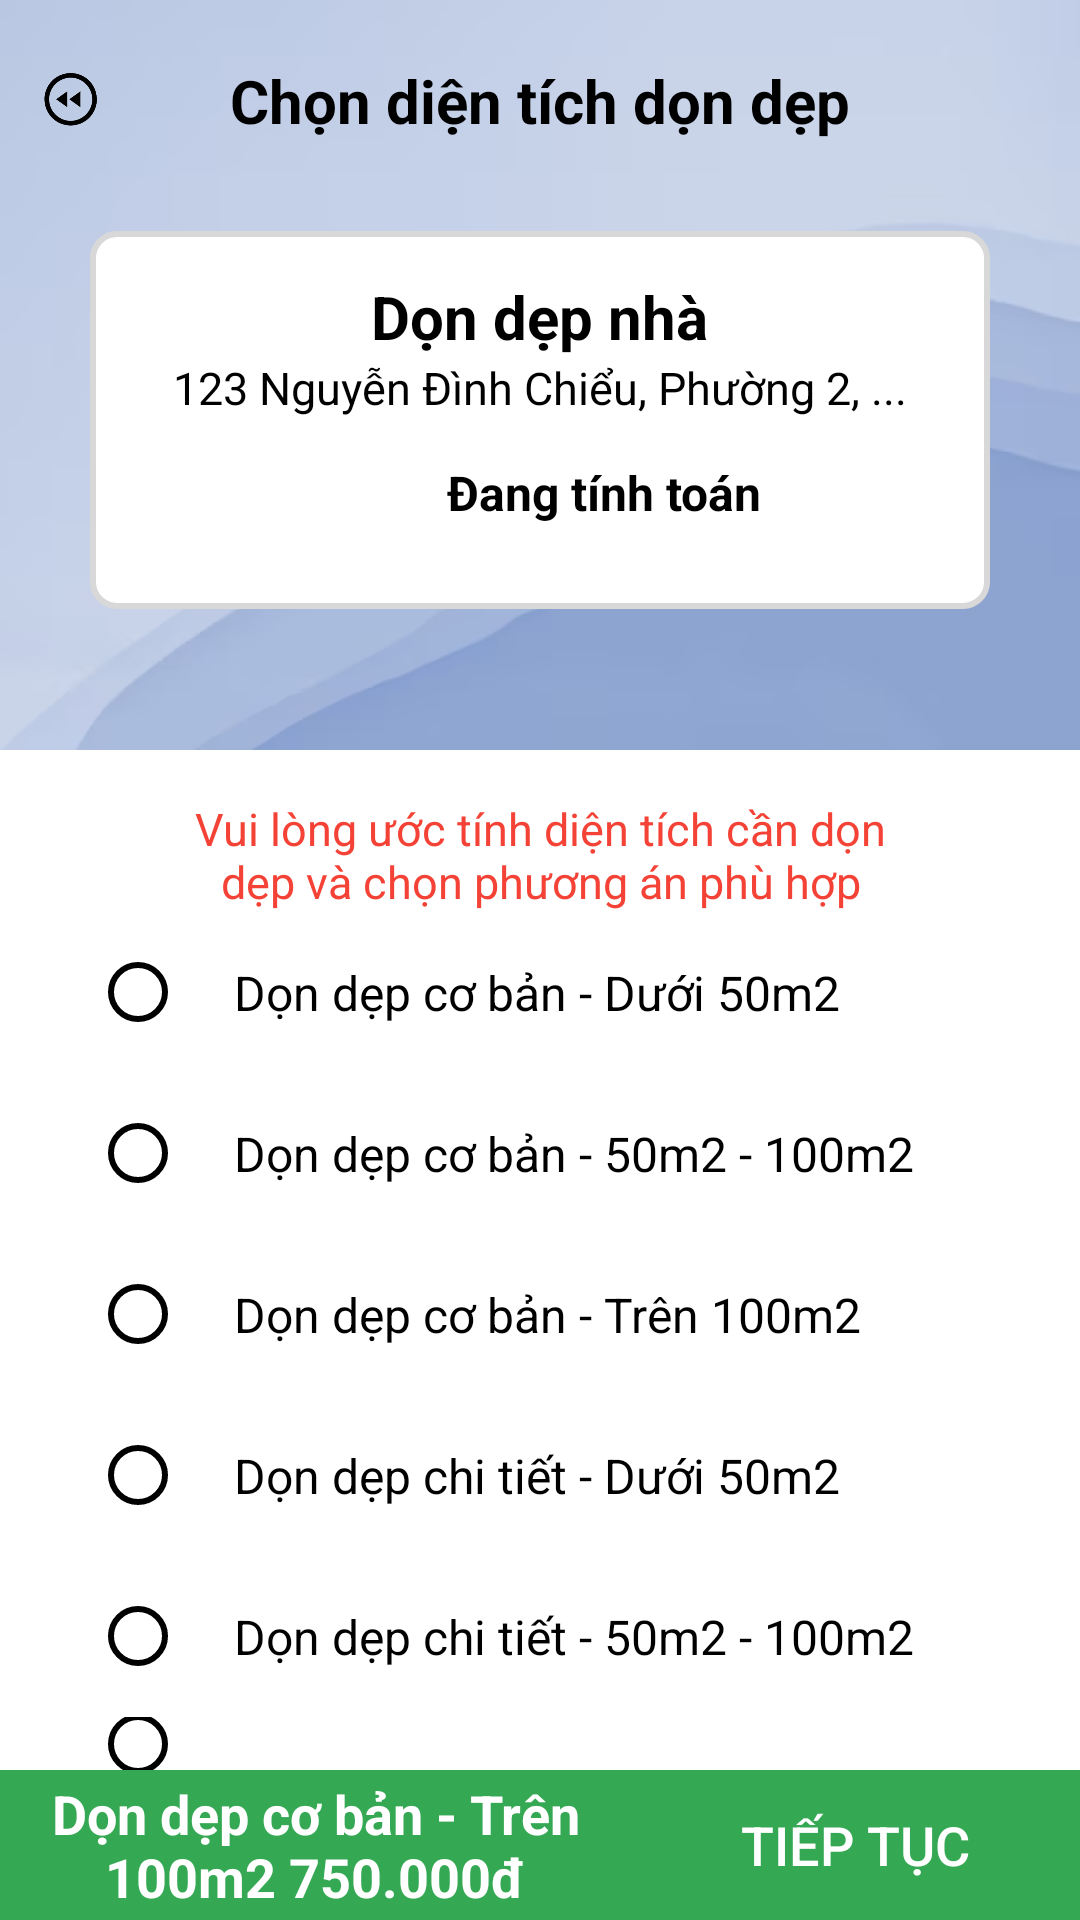

This screen was rendered from an Android layout file. Write that file and the resources it references.
<!-- AndroidManifest.xml: application theme Theme.HappyHomes -->
<!-- res/layout/activity_service.xml -->
<LinearLayout xmlns:android="http://schemas.android.com/apk/res/android"
    xmlns:app="http://schemas.android.com/apk/res-auto"
    xmlns:tools="http://schemas.android.com/tools"
    android:layout_width="match_parent"
    android:layout_height="match_parent"
    android:orientation="vertical"
    android:background="@color/white"
    tools:context=".Customer.ServiceActivity">

    <LinearLayout
        android:layout_width="match_parent"
        android:layout_height="250dp"
        android:orientation="vertical"
        android:background="@drawable/anhnen">

        <androidx.constraintlayout.widget.ConstraintLayout
            android:layout_width="match_parent"
            android:layout_height="wrap_content"
            android:layout_marginTop="20dp">

            <ImageView
                android:id="@+id/btnback"
                android:layout_width="20dp"
                android:layout_height="20dp"
                android:src="@drawable/icon_back"

                app:layout_constraintBottom_toBottomOf="parent"
                app:layout_constraintEnd_toEndOf="parent"
                app:layout_constraintHorizontal_bias="0.04"
                app:layout_constraintStart_toStartOf="parent"
                app:layout_constraintTop_toTopOf="parent"
                app:layout_constraintVertical_bias="0.428" />

            <TextView
                android:id="@+id/textView"
                android:layout_width="wrap_content"
                android:layout_height="wrap_content"
                android:layout_gravity="center"
                android:text="Chọn diện tích dọn dẹp"
                android:textColor="@color/black"
                android:textSize="20dp"
                android:textStyle="bold"
                app:layout_constraintBottom_toBottomOf="parent"
                app:layout_constraintEnd_toEndOf="parent"
                app:layout_constraintStart_toStartOf="parent"
                app:layout_constraintTop_toTopOf="parent" />

        </androidx.constraintlayout.widget.ConstraintLayout>

        <LinearLayout
            android:layout_width="300dp"
            android:layout_height="126dp"
            android:layout_gravity="center"
            android:layout_marginTop="30dp"
            android:background="@drawable/border_background_vien"
            android:orientation="vertical"
            android:paddingTop="10dp">

            <TextView
                android:id="@+id/txtServicename"
                android:layout_width="wrap_content"
                android:layout_height="wrap_content"
                android:layout_gravity="center"
                android:text="Dọn dẹp nhà"
                android:textColor="@color/black"
                android:textSize="20sp"
                android:textStyle="bold"
                android:layout_marginTop="5dp"/>

            <TextView
                android:id="@+id/address"
                android:layout_width="wrap_content"
                android:layout_height="wrap_content"
                android:layout_gravity="center"
                android:text="123 Nguyễn Đình Chiểu, Phường 2, ..."
                android:textColor="@color/black"
                android:textSize="15sp" />

            

            <LinearLayout
                android:layout_width="match_parent"
                android:layout_height="wrap_content"
                android:layout_gravity="center"
                android:gravity="center"

                android:orientation="horizontal"> 

                <ImageView
                    android:layout_width="40dp"
                    android:layout_height="40dp"
                    android:src="@drawable/icon_money_48" />

                <TextView
                    android:id="@+id/txtPrice"
                    android:layout_width="wrap_content"
                    android:layout_height="wrap_content"
                    android:layout_marginLeft="3dp"
                    android:layout_marginTop="5dp"
                    android:text="Đang tính toán"
                    android:textColor="@color/black"
                    android:textSize="16sp"
                    android:textStyle="bold" />

            </LinearLayout>
        </LinearLayout>

    </LinearLayout>

    <LinearLayout
        android:layout_width="match_parent"
        android:layout_height="match_parent"
        android:orientation="vertical">
        <TextView
            android:paddingTop="16dp"
            android:layout_width="250dp"
            android:layout_height="wrap_content"
            android:text="Vui lòng ước tính diện tích cần dọn dẹp và chọn phương án phù hợp"
            android:textColor="#F44336"
            android:textSize="15sp"
            android:layout_gravity="center"
            android:gravity="center" />
        <RadioGroup
            android:id="@+id/durationRadioGroup"
            android:layout_width="match_parent"
            android:layout_height="0dp"
            android:layout_weight="1"
            android:orientation="vertical"
            android:layout_marginLeft="30dp">

            <RadioButton
                android:id="@+id/radioTwoHours"
                android:layout_width="match_parent"
                android:layout_height="wrap_content"
                android:padding="16dp"
                android:text="Dọn dẹp cơ bản - Dưới 50m2"
                android:textSize="16sp"
                android:textColor="@color/black"
                android:buttonTint="@color/black"
                android:background="?attr/selectableItemBackground"
                android:drawablePadding="8dp" />
            <RadioButton
                android:id="@+id/radioThreeHours"
                android:layout_width="match_parent"
                android:layout_height="wrap_content"
                android:padding="16dp"
                android:text="Dọn dẹp cơ bản - 50m2 - 100m2"
                android:textSize="16sp"
                android:textColor="@color/black"
                android:buttonTint="@color/black"
                android:background="?attr/selectableItemBackground"
                android:drawablePadding="8dp" />

            <RadioButton
                android:id="@+id/radioFourHours"
                android:layout_width="match_parent"
                android:layout_height="wrap_content"
                android:padding="16dp"
                android:text="Dọn dẹp cơ bản - Trên 100m2"
                android:textSize="16sp"
                android:textColor="@color/black"
                android:buttonTint="@color/black"
                android:background="?attr/selectableItemBackground"
                android:drawablePadding="8dp" />
            <RadioButton
                android:id="@+id/radioFiveHours"
                android:layout_width="match_parent"
                android:layout_height="wrap_content"
                android:padding="16dp"
                android:text="Dọn dẹp chi tiết - Dưới 50m2"
                android:textSize="16sp"
                android:textColor="@color/black"
                android:buttonTint="@color/black"
                android:background="?attr/selectableItemBackground"
                android:drawablePadding="8dp" />
            <RadioButton
                android:id="@+id/radioSixHours"
                android:layout_width="match_parent"
                android:layout_height="wrap_content"
                android:padding="16dp"
                android:text="Dọn dẹp chi tiết - 50m2 - 100m2"
                android:textSize="16sp"
                android:textColor="@color/black"
                android:buttonTint="@color/black"
                android:background="?attr/selectableItemBackground"
                android:drawablePadding="8dp" />
            <RadioButton
                android:id="@+id/radioSevenHours"
                android:layout_width="match_parent"
                android:layout_height="wrap_content"
                android:padding="16dp"
                android:text="Dọn dẹp chi tiết - Trên 100m2"
                android:textSize="16sp"
                android:textColor="@color/black"
                android:buttonTint="@color/black"
                android:background="?attr/selectableItemBackground"
                android:drawablePadding="8dp" />
        </RadioGroup>


        <LinearLayout
            android:layout_width="match_parent"
            android:layout_height="50dp"
            android:orientation="horizontal"
            android:gravity="center_vertical"
            android:background="#34A853"
            android:layout_gravity="center"
            >

            <TextView
                android:id="@+id/txtMoney"
                android:layout_width="match_parent"
                android:layout_height="wrap_content"
                android:layout_weight="1"
                android:gravity="center"
                android:text="Dọn dẹp cơ bản - Trên 100m2 750.000đ"
                android:textColor="@android:color/white"
                android:textSize="18sp"
                android:textStyle="bold" />

            <Button
                android:id="@+id/nextButton"
                android:layout_width="150dp"
                android:layout_height="wrap_content"
                android:text="Tiếp tục"
                android:textColor="@android:color/white"
                android:textSize="18sp"
                android:background="@android:color/transparent" />
        </LinearLayout>
    </LinearLayout>


</LinearLayout>
<!-- resources referenced by this layout -->
<resources>
  <color name="black">#FF000000</color>
  <color name="white">#FFFFFFFF</color>
  <!-- drawable anhnen: png bitmap (drawable, 64377 bytes) -->
  <!-- drawable border_background_vien (drawable) -->
  <?xml version="1.0" encoding="utf-8"?>
      <shape xmlns:android="http://schemas.android.com/apk/res/android">
          <solid android:color="@color/white"/> 
          <stroke
              android:width="2dp"
              android:color="#D9D8D8"/>
          <corners android:radius="8dp"/> 
      </shape>
  <!-- drawable icon_back: png bitmap (drawable, 37783 bytes) -->
  <style name="Theme.HappyHomes" parent="Base.Theme.HappyHomes" />
  <style name="Base.Theme.HappyHomes" parent="Theme.AppCompat.DayNight.NoActionBar">
      </style>
</resources>
